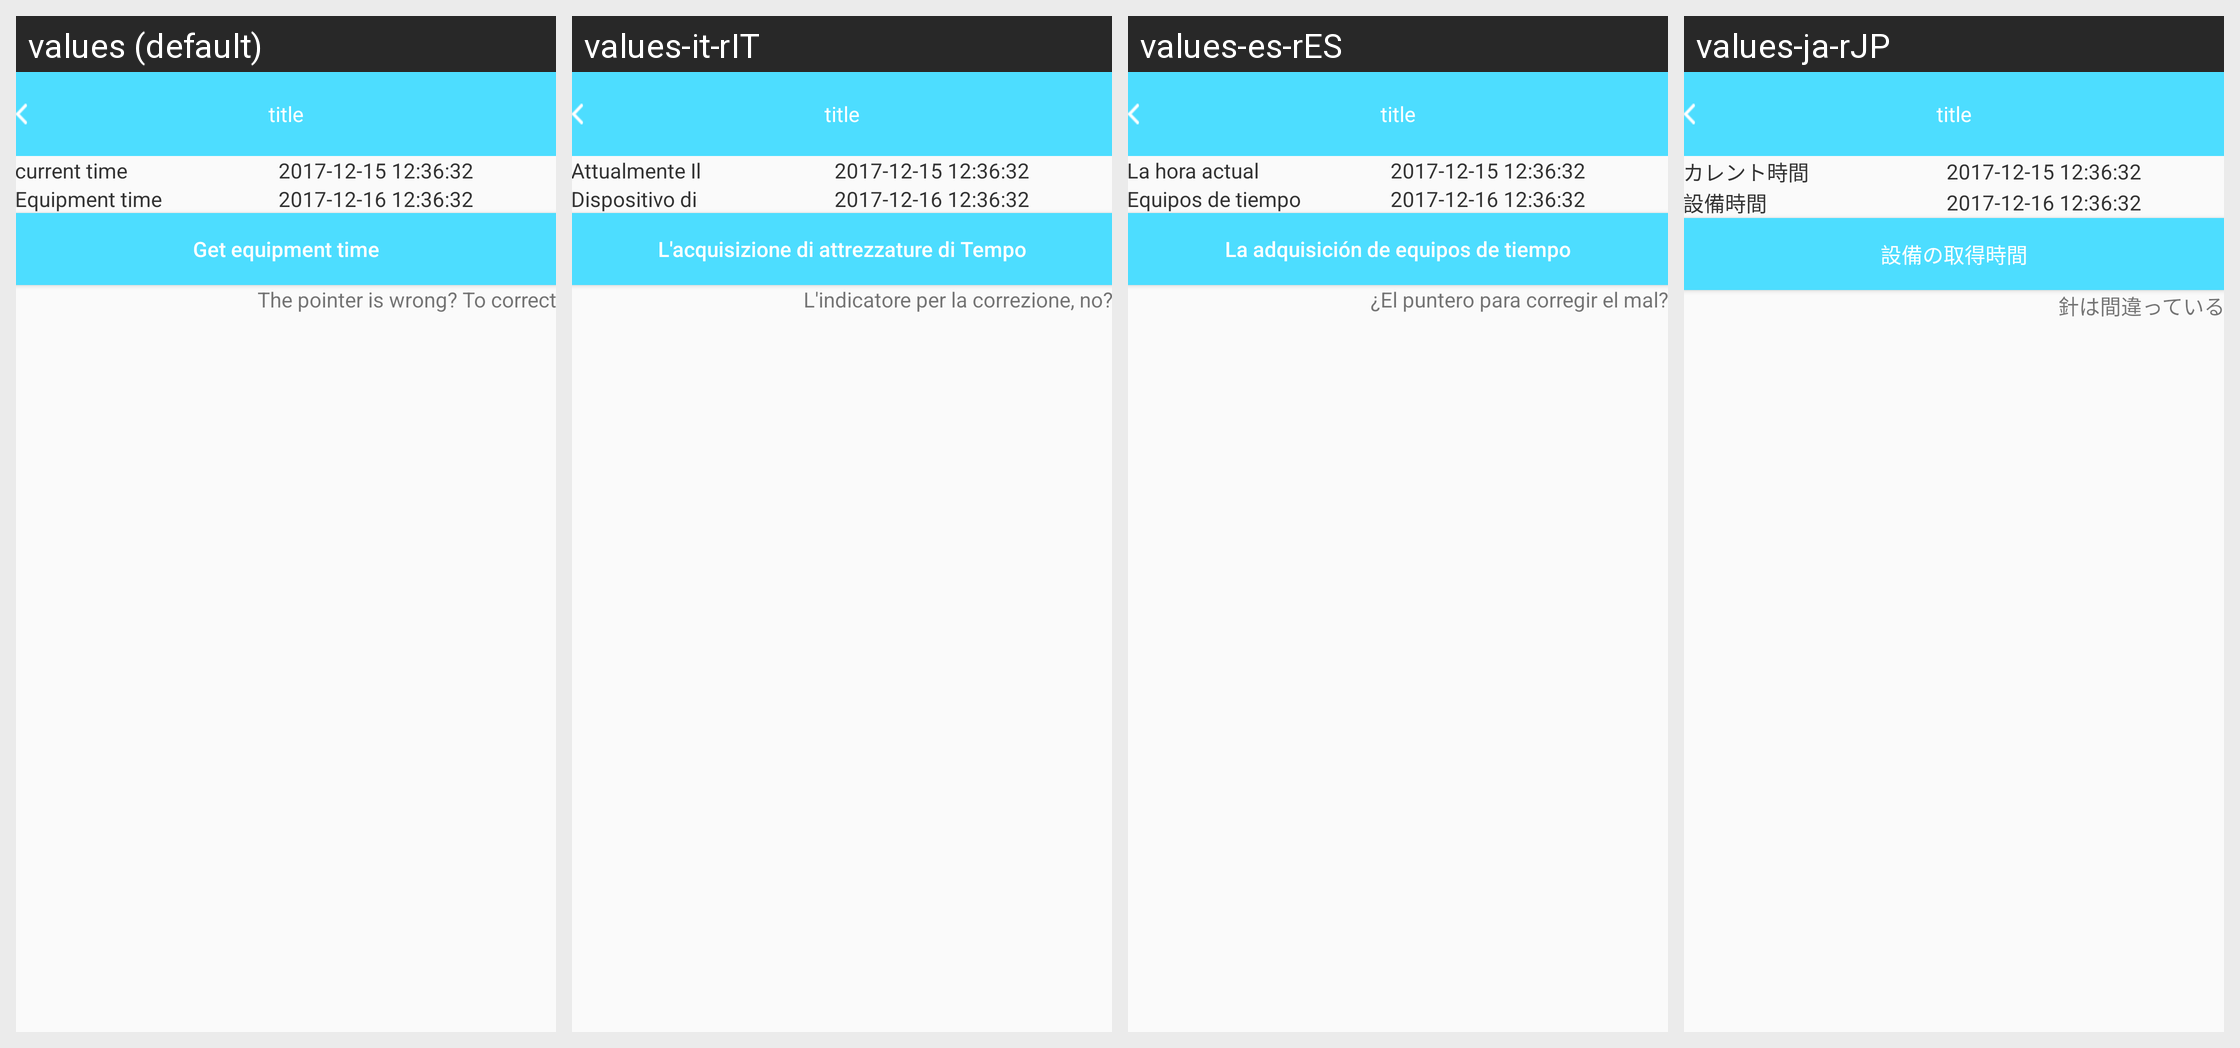

The Android screen above is rendered under several locales of the same app. Produce the string resources it draws, with the default and per-locale values.
Android screen res/layout/device__time_activity.xml rendered under 4 locales, left to right: values (default), values-it-rIT, values-es-rES, values-ja-rJP. Device: Nexus 5 (rendered at 1080×1920; each locale shown at half size, 540×960, under a caption strip naming it); theme AppTheme.
Other locales in the repository, not shown: values-de-rDE, values-en, values-fr-rBE, values-fr-rCA, values-fr-rFR, values-it-rCH, values-ko-rKR, values-pt-rBR, values-ru-rRU, values-vi-rVN, values-zh, values-zh-rCN, values-zh-rHK, values-zh-rTW.
Strings drawn on this screen, with the default value and each locale's value (text and hints the layout hard-codes, and strings that could not be matched under every locale, appear in the picture but are not listed):

now_times
  values: current time
  values-it-rIT: Attualmente Il Tempo
  values-es-rES: La hora actual
  values-ja-rJP: カレント時間

device_times
  values: Equipment time
  values-it-rIT: Dispositivo di Tempo
  values-es-rES: Equipos de tiempo
  values-ja-rJP: 設備時間

get_device_times
  values: Get equipment time
  values-it-rIT: L'acquisizione di attrezzature di Tempo
  values-es-rES: La adquisición de equipos de tiempo
  values-ja-rJP: 設備の取得時間

correct_pointer_times
  values: The pointer is wrong? To correct
  values-it-rIT: L'indicatore per la correzione, no?
  values-es-rES: ¿El puntero para corregir el mal?
  values-ja-rJP: 針は間違っている
